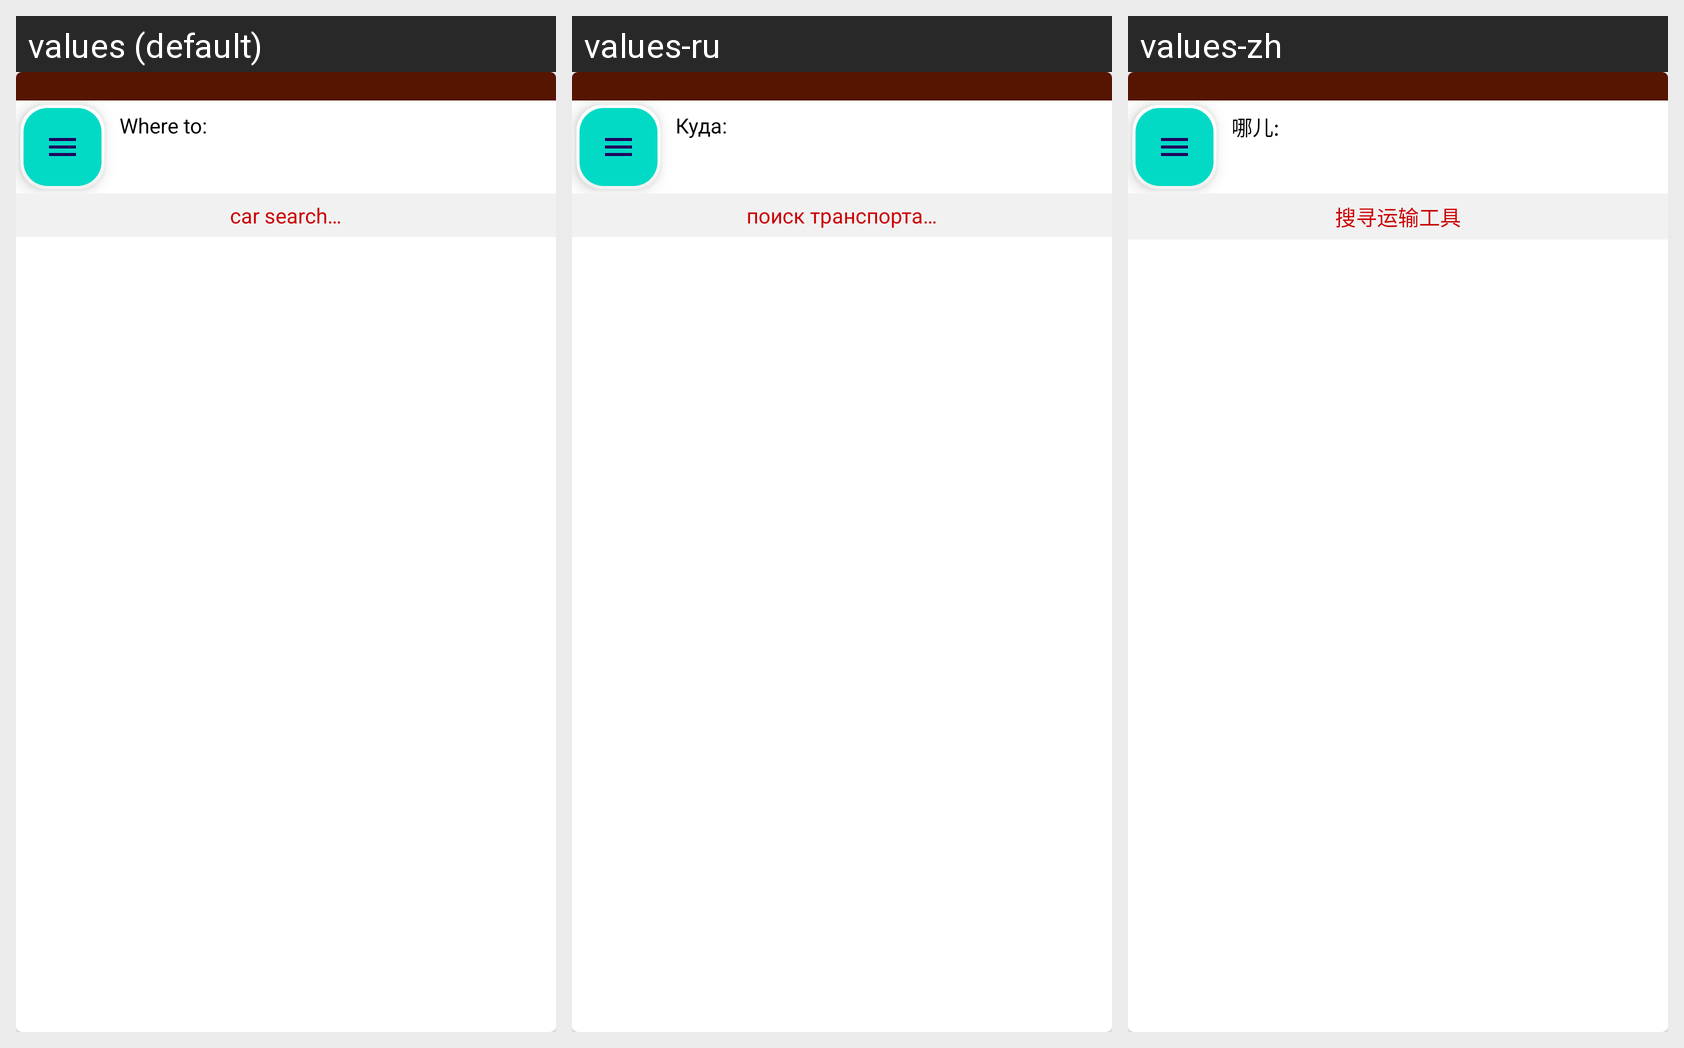

Here is an Android app screen in its default locale and in the app's own translations. Write out the translated-string differences for the strings that appear on this screen.
Android screen res/layout/client_order_list_item.xml rendered under 3 locales, left to right: values (default), values-ru, values-zh. Device: Nexus 5 (rendered at 1080×1920; each locale shown at half size, 540×960, under a caption strip naming it); theme Theme.TaxiApp.
Strings drawn on this screen, with the default value and each locale's value (text and hints the layout hard-codes, and strings that could not be matched under every locale, appear in the picture but are not listed):

t_to
  values: Where to: 
  values-ru: Куда: 
  values-zh: 哪儿: 

find_auto_
  values: car search…
  values-ru: поиск транспорта…
  values-zh: 搜寻运输工具
